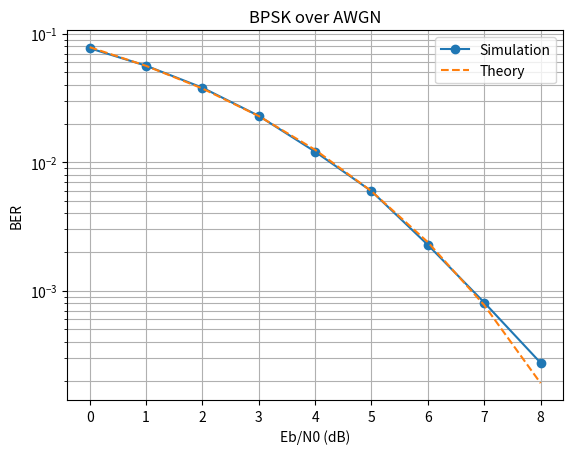

The script that saved this image:
import random
import math
import matplotlib.pyplot as plt

total = 200000
ebn0_db_list = [0, 1, 2, 3, 4, 5, 6, 7, 8]
ber_sim = []
ber_theory = []

for db in ebn0_db_list:
    ratio = 10 ** (db / 10)
    sigma = math.sqrt(1 / (2 * ratio))
    errors = 0

    for i in range(total):
        bit = random.randint(0, 1)
        signal = 2 * bit - 1
        noise = random.gauss(0, sigma)
        received = signal + noise

        if received > 0:
            decided = 1
        else:
            decided = 0

        if decided != bit:
            errors = errors + 1

    ber_sim.append(errors / total)
    ber_theory.append(0.5 * math.erfc(math.sqrt(ratio)))
    print(db, "dB -> BER", errors / total)

plt.semilogy(ebn0_db_list, ber_sim, "o-", label="Simulation")
plt.semilogy(ebn0_db_list, ber_theory, "--", label="Theory")
plt.xlabel("Eb/N0 (dB)")
plt.ylabel("BER")
plt.title("BPSK over AWGN")
plt.grid(True, which="both")
plt.legend()
plt.savefig("ber_curve.png", dpi=150)
plt.show()
